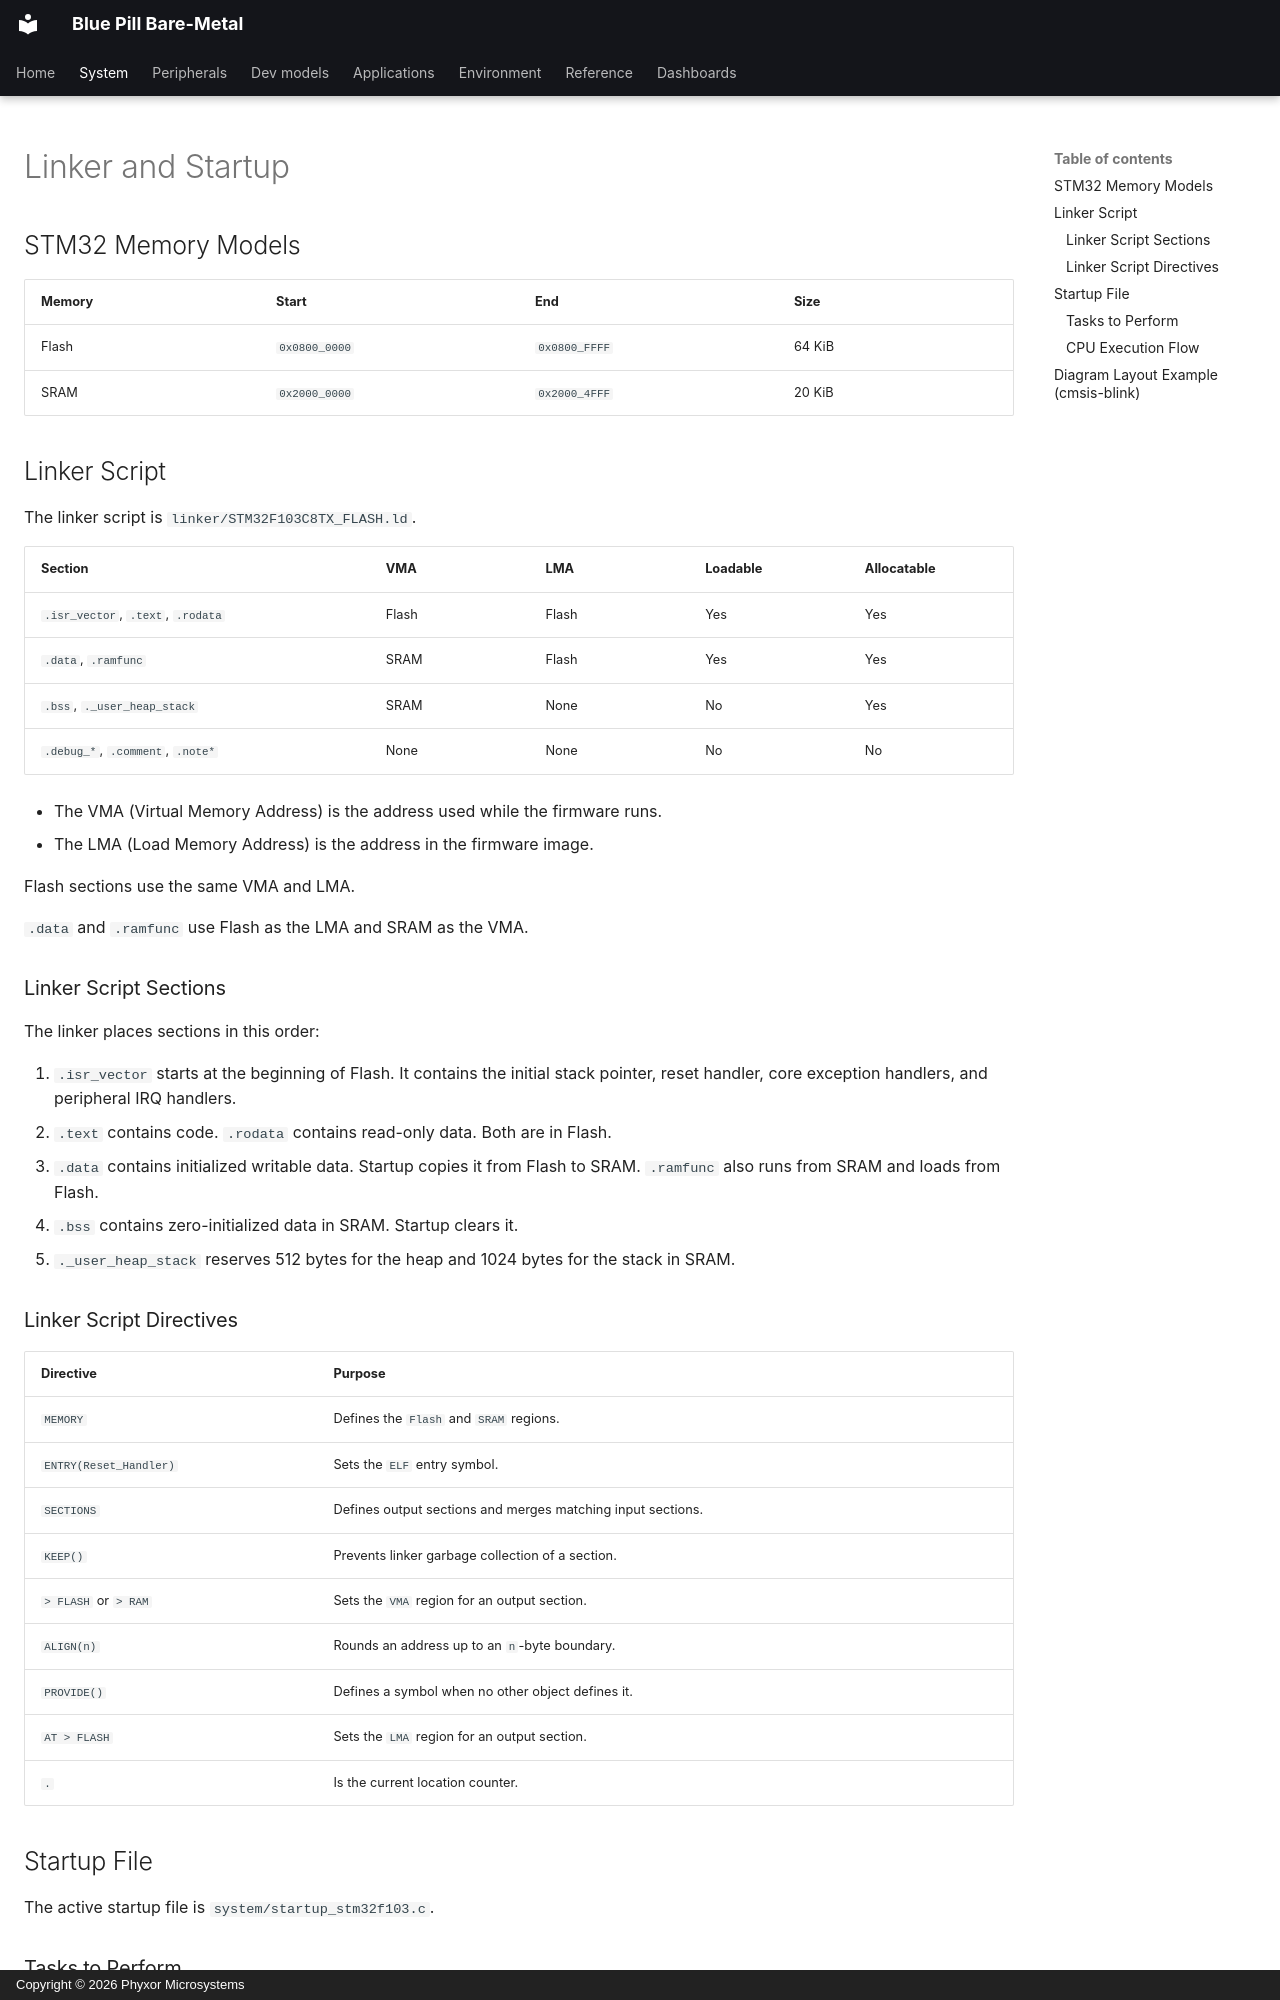

repository: phyxor/bluepill-bm · page: system/linker-startup/index.html · generator: mkdocs · copyright: Copyright © 2026 Phyxor Microsystems

# Linker and Startup

## STM32 Memory Models

| Memory | Start         | End           | Size   |
| ------ | ------------- | ------------- | ------ |
| Flash  | `0x0800_0000` | `0x0800_FFFF` | 64 KiB |
| SRAM   | `0x2000_0000` | `0x2000_4FFF` | 20 KiB |

## Linker Script

The linker script is `linker/STM32F103C8TX_FLASH.ld`.

| Section                           | VMA   | LMA   | Loadable | Allocatable |
| --------------------------------- | ----- | ----- | -------- | ----------- |
| `.isr_vector`, `.text`, `.rodata` | Flash | Flash | Yes      | Yes         |
| `.data`, `.ramfunc`               | SRAM  | Flash | Yes      | Yes         |
| `.bss`, `._user_heap_stack`       | SRAM  | None  | No       | Yes         |
| `.debug_*`, `.comment`, `.note*`  | None  | None  | No       | No          |

- The VMA (Virtual Memory Address) is the address used while the firmware runs.
- The LMA (Load Memory Address) is the address in the firmware image.

Flash sections use the same VMA and LMA.

`.data` and `.ramfunc` use Flash as the LMA and SRAM as the VMA.

### Linker Script Sections

The linker places sections in this order:

1. `.isr_vector` starts at the beginning of Flash. It contains the initial
   stack pointer, reset handler, core exception handlers, and peripheral IRQ
   handlers.
2. `.text` contains code. `.rodata` contains read-only data. Both are in Flash.
3. `.data` contains initialized writable data. Startup copies it from Flash to
   SRAM. `.ramfunc` also runs from SRAM and loads from Flash.
4. `.bss` contains zero-initialized data in SRAM. Startup clears it.
5. `._user_heap_stack` reserves 512 bytes for the heap and 1024 bytes for the
   stack in SRAM.
